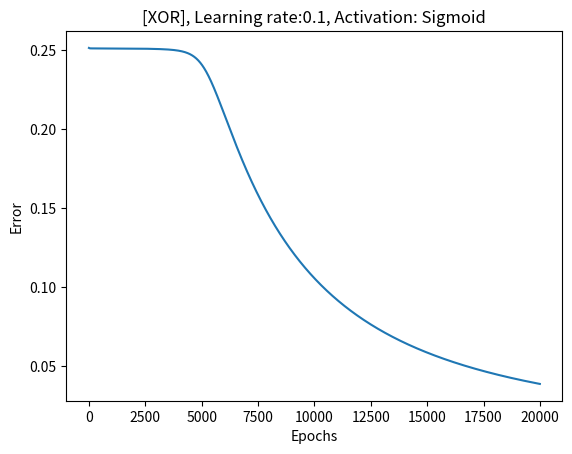

Recreate this plot in Python.
# [redacted]
# [redacted]
# MSC DATA SCIENCE AND ARTIFICIAL INTELLIGENCE
# COMP INTELLIGENCE ASSIGNMENT 1 – 2021

import numpy as np
#from random import random
import matplotlib.pyplot as plt

class MLP(object):

    def __init__(self, numInputs=2, hiddenLayers=[2], numOutputs=1):
        self.numInputs = numInputs
        self.hiddenLayers = hiddenLayers
        self.numOutputs = numOutputs
        
        layers = [numInputs] + hiddenLayers + [numOutputs]
        
        weights = []
        for i in range(len(layers) - 1):
            w = np.random.rand(layers[i], layers[i + 1])
            weights.append(w)
        self.weights = weights

        # bias = []
        # for i in range(len(hiddenLayers)):
        #     b = np.random.rand(1, hiddenLayers[i])
        #     bias.append(b)
        # bias.append(np.random.rand(1, numOutputs))
        # self.bias = bias     
        
        derivatives = []
        for i in range(len(layers) - 1):
            d = np.zeros((layers[i], layers[i + 1]))
            derivatives.append(d)
        self.derivatives = derivatives

        activations = []
        for i in range(len(layers)):
            a = np.zeros(layers[i])
            activations.append(a)
        self.activations = activations

    def sigmoid(self, x):
        y = 1.0 / (1 + np.exp(-x))
        return y

    def sigmoidDerivative(self, x):
        return x * (1.0 - x)

    def relu(self, x):
        return np.maximum(x, 0)

    def reluDerivative(self, x):
        return x > 0 #returns 1 if x>0, otherwise return 0

    def forwardProp(self, inputs):
        activations = inputs
        self.activations[0] = activations

        for i, w in enumerate(self.weights):            
            net_inputs = (np.dot(activations, w))
            # activation function can be switched out
            activations = self.sigmoid(net_inputs)
            self.activations[i + 1] = activations
        
        return activations


    def backProp(self, error):
        for i in reversed(range(len(self.derivatives))):
            activations = self.activations[i+1]
            # activation function derivative can be switched out
            delta = error * self.sigmoidDerivative(activations)
            deltaReshape = delta.reshape(delta.shape[0], -1).T
            currentActivations = self.activations[i]
            currentActivations = currentActivations.reshape(currentActivations.shape[0],-1)
            self.derivatives[i] = np.dot(currentActivations, deltaReshape)
            
            # backpropogate
            error = np.dot(delta, self.weights[i].T)

    def gradientDescent(self, learningRate):
        for i in range(len(self.weights)):
            weights = self.weights[i]
            derivatives = self.derivatives[i]
            weights += derivatives * learningRate
   
    def meanSquareError(self, target, output):
        return np.average((target - output) ** 2)

    def train(self, inputs, targets, epochs, learningRate):
        for i in range(epochs):
            errorSum = 0
            for j, input in enumerate(inputs):
                target = targets[j]
                output = self.forwardProp(input)
                error = target - output
                self.backProp(error)
                # gradient descent and update weights
                self.gradientDescent(learningRate)
                errorSum += self.meanSquareError(target, output)
                
            epochError = [errorSum/ len(samples)]
            errorList.append(epochError)
            
        print("Final error:", epochError)
    
    def accuracy(self, predicted, target):
        accuracy = np.sum(predicted == target)/ len(target)
        return accuracy

    def predict(self, inputs, targets):
        output = self.forwardProp(inputs)
        predictions = np.where(output>=0.5, 1, 0)
        #print("predictions:", predictions)
        accuracy = self.accuracy(predictions, targets)
        print("Accuracy", accuracy)

if __name__ == "__main__":
    np.random.seed(100)

    #XOR problem
    # 1 1 > 0
    # 0 0 > 0
    # 1 0 > 1
    # 0 1 > 1
    samples = np.array([[0,0], [0,1], [1,0], [1,1]])
    targets = np.array([[0,1,1,0]]).T
    iterations = 20000
    learningRate = 0.1
    errorList = []
    mlp = MLP()

    print("Initial Weights:", mlp.weights)
    mlp.train(samples, targets, iterations, learningRate)
    
    print("Final Weights:", mlp.weights)
    mlp.predict(samples, targets)


    #plotting
    x = np.array(range(iterations))
    plt.figure()
    plt.plot(x,errorList)
    plt.xlabel("Epochs")
    plt.ylabel("Error")
    plt.title("[XOR], Learning rate:" + str(learningRate) + ", Activation: Sigmoid" )
    plt.show
